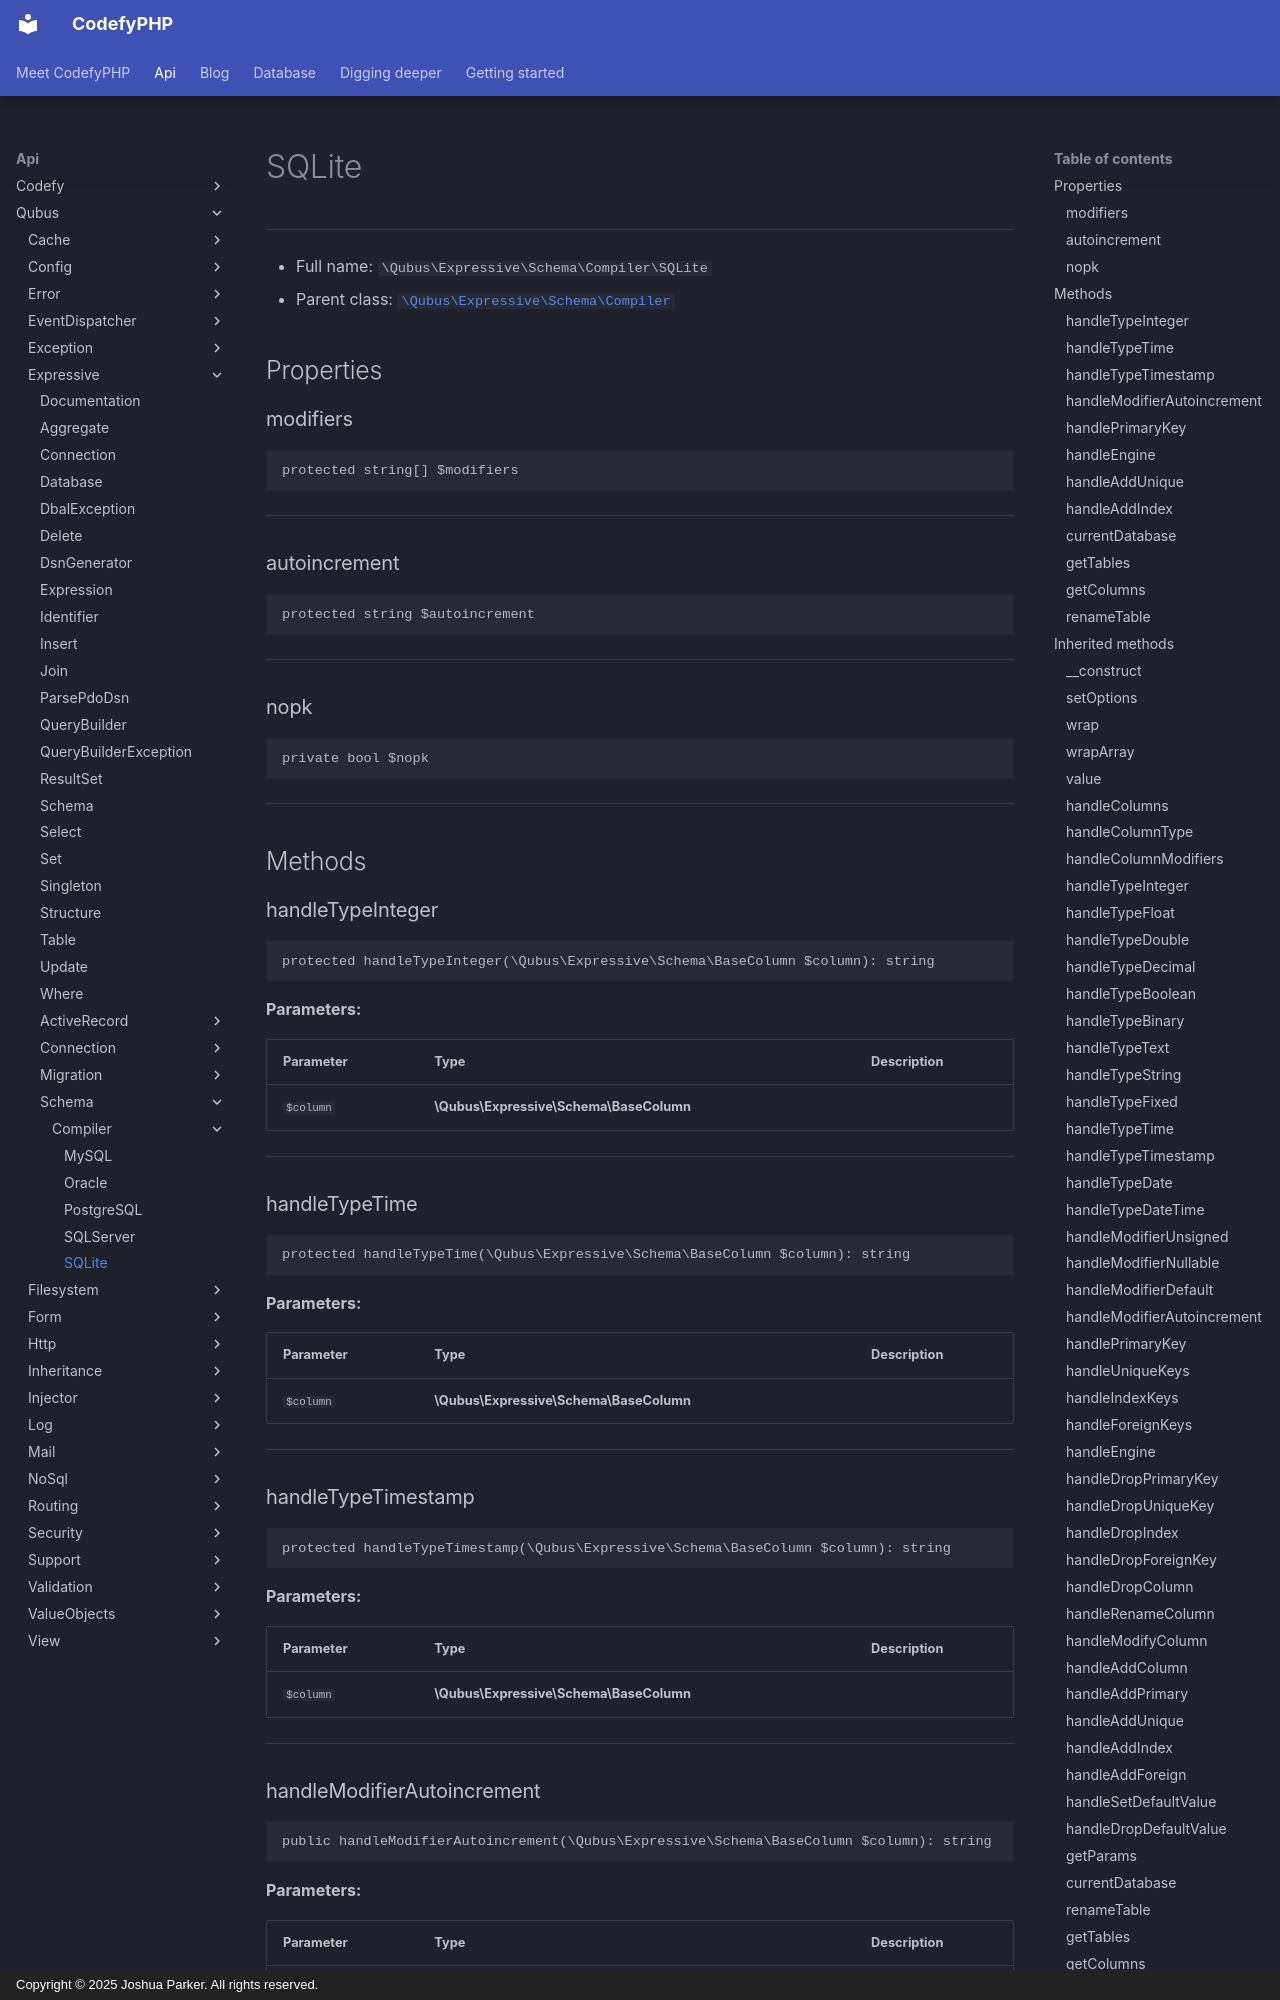

repository: codefyphp/docs · page: api/Qubus/Expressive/Schema/Compiler/SQLite/index.html · generator: mkdocs · copyright: Copyright © 2025 Joshua Parker. All rights reserved.

# SQLite

***

* Full name: `\Qubus\Expressive\Schema\Compiler\SQLite`
* Parent class: [`\Qubus\Expressive\Schema\Compiler`](../Compiler.md)

## Properties

### modifiers

```php
protected string[] $modifiers
```

***

### autoincrement

```php
protected string $autoincrement
```

***

### nopk

```php
private bool $nopk
```

***

## Methods

### handleTypeInteger

```php
protected handleTypeInteger(\Qubus\Expressive\Schema\BaseColumn $column): string
```

**Parameters:**

| Parameter | Type                                    | Description |
|-----------|-----------------------------------------|-------------|
| `$column` | **\Qubus\Expressive\Schema\BaseColumn** |             |

***

### handleTypeTime

```php
protected handleTypeTime(\Qubus\Expressive\Schema\BaseColumn $column): string
```

**Parameters:**

| Parameter | Type                                    | Description |
|-----------|-----------------------------------------|-------------|
| `$column` | **\Qubus\Expressive\Schema\BaseColumn** |             |

***

### handleTypeTimestamp

```php
protected handleTypeTimestamp(\Qubus\Expressive\Schema\BaseColumn $column): string
```

**Parameters:**

| Parameter | Type                                    | Description |
|-----------|-----------------------------------------|-------------|
| `$column` | **\Qubus\Expressive\Schema\BaseColumn** |             |

***

### handleModifierAutoincrement

```php
public handleModifierAutoincrement(\Qubus\Expressive\Schema\BaseColumn $column): string
```

**Parameters:**

| Parameter | Type                                    | Description |
|-----------|-----------------------------------------|-------------|
| `$column` | **\Qubus\Expressive\Schema\BaseColumn** |             |

***

### handlePrimaryKey

```php
public handlePrimaryKey(\Qubus\Expressive\Schema\CreateTable $schema): string
```

**Parameters:**

| Parameter | Type                                     | Description |
|-----------|------------------------------------------|-------------|
| `$schema` | **\Qubus\Expressive\Schema\CreateTable** |             |

***
